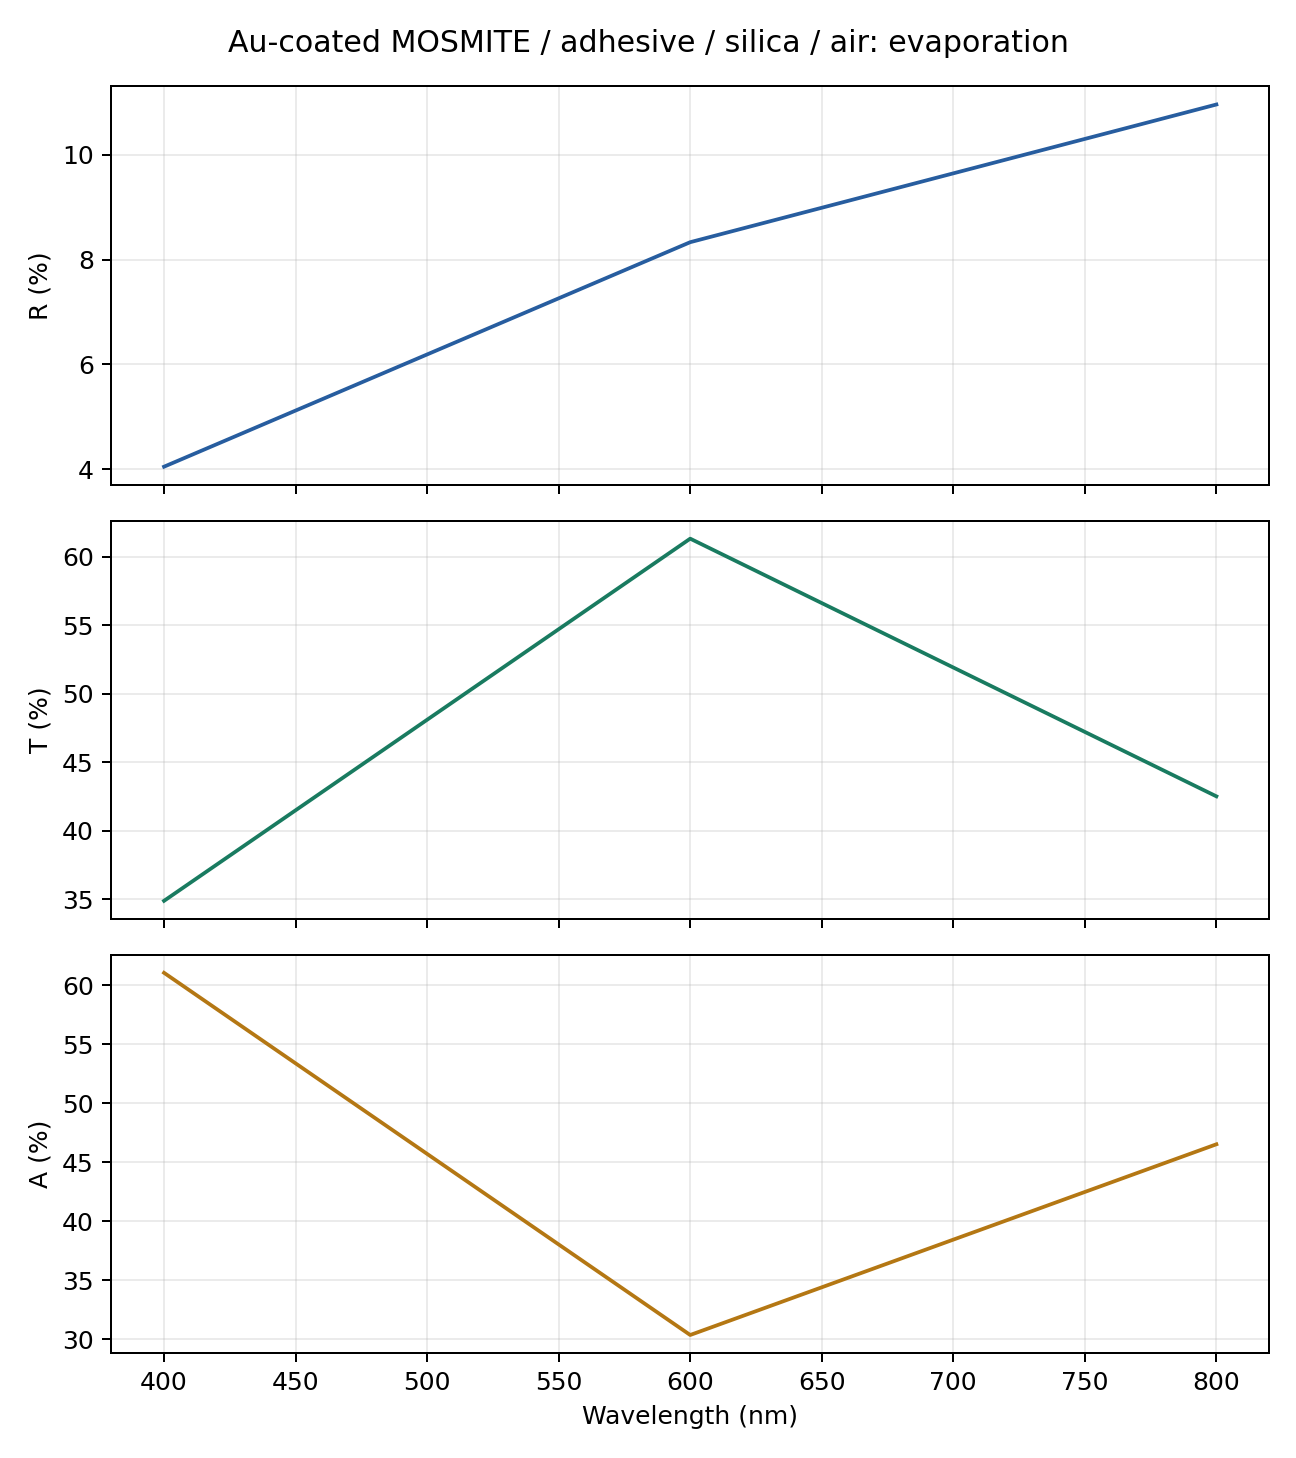

Source data for this figure (header and first rows):
wavelength_nm, order, slices, grid, R, T, R_x, T_x, R_y, T_y, A, cross_R, cross_T, phase_average_error, xy_power_difference, basis, harmonics, core_layers, cap_layers, total_pattern_layers, coalesced_raster_layers, layer_storage, storage_policy, retained_before_solve_bytes
400.0, 30, 150, 512, 0.04046, 0.3489, 0.04046, 0.3489, 0.04046, 0.3489, 0.6107, 0.0, 0.0, 4.996003610813204e-16, 0.0, D6-star-source, 2791, 150, 23, 173, 0, reduced, released-layer-storage-streamed-full-S-v…, 15656464984
600.0, 30, 150, 512, 0.08333, 0.6131, 0.08333, 0.6131, 0.08333, 0.6131, 0.3036, 0.0, 0.0, 1.2212453270876722e-15, 0.0, D6-star-source, 2791, 150, 23, 173, 0, reduced, released-layer-storage-streamed-full-S-v…, 15656464984
800.0, 30, 150, 512, 0.1096, 0.4251, 0.1096, 0.4251, 0.1096, 0.4251, 0.4653, 0.0, 0.0, 3.497202527569243e-15, 0.0, D6-star-source, 2791, 150, 23, 173, 0, reduced, released-layer-storage-streamed-full-S-v…, 15656464984
